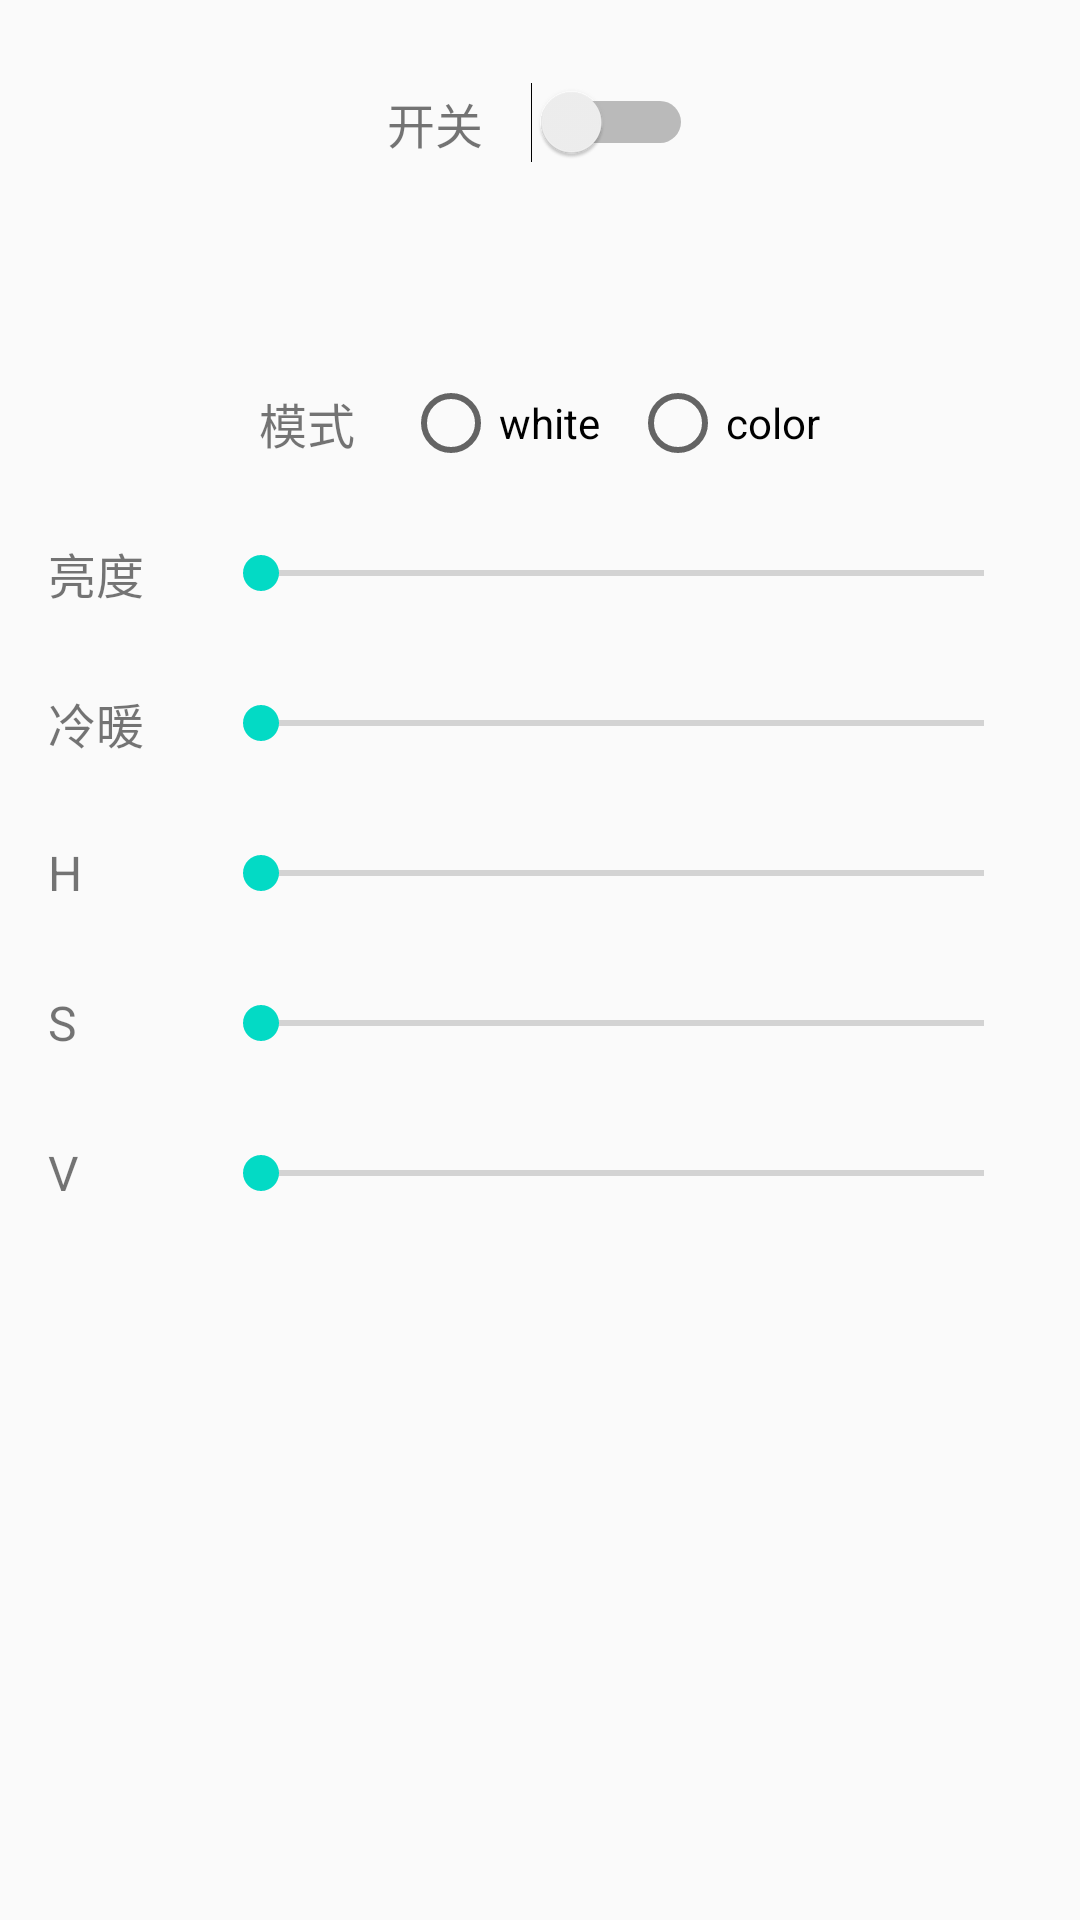

Layout XML and referenced resources for this Android screen:
<!-- AndroidManifest.xml: application theme AppTheme -->
<!-- res/layout/activity_sigmesh_light_control.xml -->
<?xml version="1.0" encoding="utf-8"?>
<LinearLayout xmlns:android="http://schemas.android.com/apk/res/android"
    android:layout_width="match_parent"
    android:layout_height="match_parent"
    android:orientation="vertical"
    android:padding="16dp">

    <LinearLayout
        android:layout_width="match_parent"
        android:layout_height="50dp"
        android:gravity="center"
        android:orientation="horizontal">

        <TextView
            android:layout_width="wrap_content"
            android:layout_height="wrap_content"
            android:text="开关"
            android:textSize="16sp" />

        <Switch
            android:id="@+id/btn_switch"
            android:layout_width="wrap_content"
            android:layout_height="wrap_content"
            android:layout_marginLeft="16dp" />
    </LinearLayout>

    <LinearLayout
        android:layout_width="match_parent"
        android:layout_height="50dp"
        android:gravity="center"
        android:layout_marginTop="50dp"
        android:orientation="horizontal">

        <TextView
            android:layout_width="wrap_content"
            android:layout_height="wrap_content"
            android:text="模式"
            android:textSize="16sp" />

        <RadioGroup
            android:id="@+id/rg_mode"
            android:layout_width="wrap_content"
            android:layout_height="wrap_content"
            android:layout_marginLeft="16dp"
            android:orientation="horizontal">

            <RadioButton
                android:id="@+id/rb_mode_white"
                android:layout_width="wrap_content"
                android:layout_height="wrap_content"
                android:text="white" />

            <RadioButton
                android:id="@+id/rb_mode_color"

                android:layout_width="wrap_content"
                android:layout_height="wrap_content"
                android:layout_marginLeft="10dp"
                android:text="color" />

        </RadioGroup>

    </LinearLayout>

    <LinearLayout
        android:layout_width="match_parent"
        android:layout_height="50dp"
        android:gravity="center"
        android:orientation="horizontal">

        <TextView
            android:layout_width="50dp"
            android:layout_height="wrap_content"
            android:text="亮度"
            android:textSize="16sp" />

        <SeekBar
            android:id="@+id/sb_light"
            android:layout_width="match_parent"
            android:layout_height="wrap_content"
            android:layout_marginLeft="5dp"
            android:max="1000" />
    </LinearLayout>


    <LinearLayout
        android:layout_width="match_parent"
        android:layout_height="50dp"
        android:gravity="center"
        android:orientation="horizontal">

        <TextView
            android:layout_width="50dp"
            android:layout_height="wrap_content"
            android:text="冷暖"
            android:textSize="16sp" />

        <SeekBar
            android:id="@+id/sb_wc"
            android:layout_width="match_parent"
            android:layout_height="wrap_content"
            android:layout_marginLeft="5dp"
            android:max="255" />
    </LinearLayout>


    <LinearLayout
        android:layout_width="match_parent"
        android:layout_height="50dp"
        android:gravity="center"
        android:orientation="horizontal">

        <TextView
            android:layout_width="50dp"
            android:layout_height="wrap_content"
            android:text="H"
            android:textSize="16sp" />

        <SeekBar
            android:id="@+id/sb_color_H"
            android:layout_width="match_parent"
            android:layout_height="wrap_content"
            android:layout_marginLeft="5dp"
            android:max="360" />
    </LinearLayout>

    <LinearLayout
        android:layout_width="match_parent"
        android:layout_height="50dp"
        android:gravity="center"
        android:orientation="horizontal">

        <TextView
            android:layout_width="50dp"
            android:layout_height="wrap_content"
            android:text="S"
            android:textSize="16sp" />

        <SeekBar
            android:id="@+id/sb_color_S"
            android:layout_width="match_parent"
            android:layout_height="wrap_content"
            android:layout_marginLeft="5dp"
            android:max="1000" />
    </LinearLayout>

    <LinearLayout
        android:layout_width="match_parent"
        android:layout_height="50dp"
        android:gravity="center"
        android:orientation="horizontal">

        <TextView
            android:layout_width="50dp"
            android:layout_height="wrap_content"
            android:text="V"
            android:textSize="16sp" />

        <SeekBar
            android:id="@+id/sb_color_V"
            android:layout_width="match_parent"
            android:layout_height="wrap_content"
            android:layout_marginLeft="5dp"
            android:max="1000" />
    </LinearLayout>


</LinearLayout>
<!-- resources referenced by this layout -->
<resources>
  <style name="AppTheme" parent="Theme.AppCompat.Light.DarkActionBar">
          
          <item name="colorPrimary">@color/colorPrimary</item>
          <item name="colorPrimaryDark">@color/colorPrimaryDark</item>
          <item name="colorAccent">@color/colorAccent</item>
      </style>
  <!-- not gathered from this repository: default colours our renderer supplied (Android Studio template values) -->
  <color name="colorPrimary">#FF6200EE</color>
  <color name="colorPrimaryDark">#FF3700B3</color>
  <color name="colorAccent">#FF03DAC5</color>
</resources>
